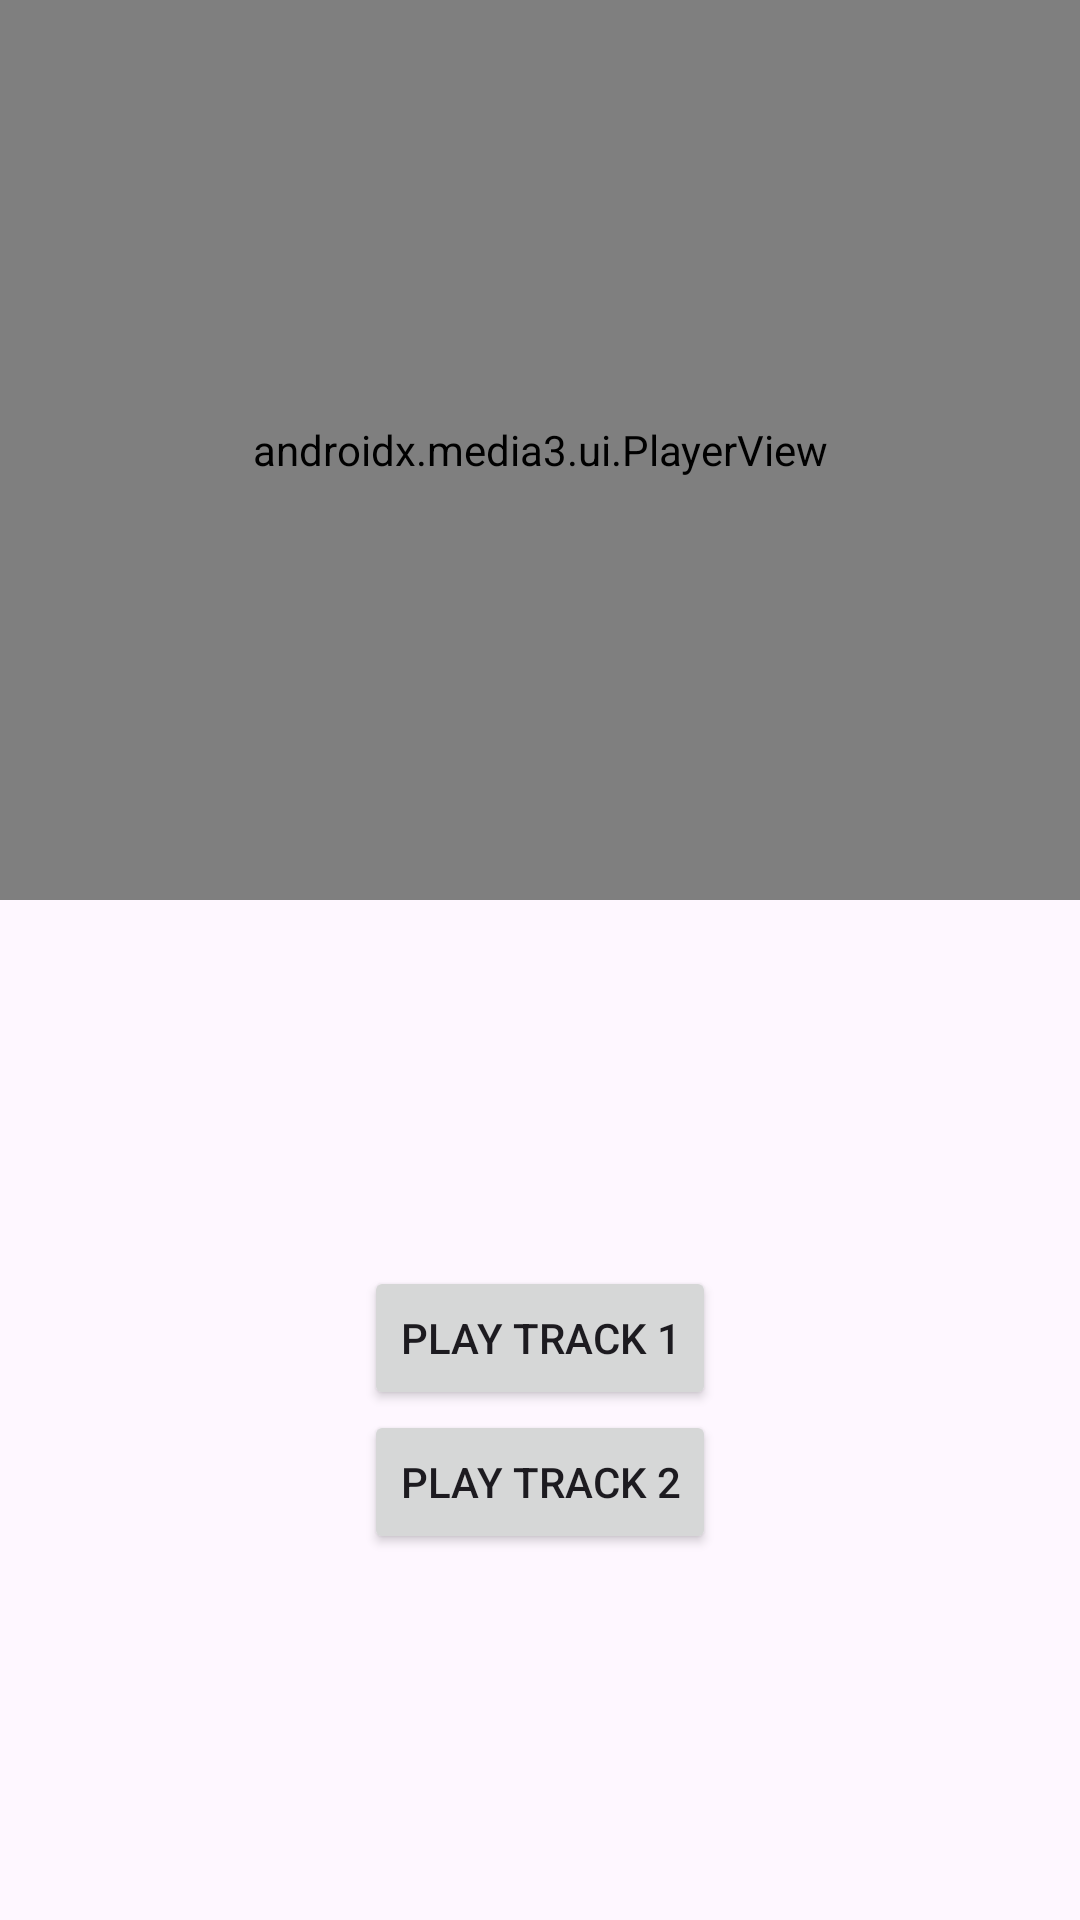

Android layout source for this screen:
<!-- AndroidManifest.xml: application theme Theme.ExoPlayerAudioFocusSample -->
<!-- res/layout/activity_multi_track.xml -->
<?xml version="1.0" encoding="utf-8"?>
<androidx.constraintlayout.widget.ConstraintLayout xmlns:android="http://schemas.android.com/apk/res/android"
    xmlns:app="http://schemas.android.com/apk/res-auto"
    xmlns:tools="http://schemas.android.com/tools"
    android:id="@+id/main"
    android:layout_width="match_parent"
    android:layout_height="match_parent"
    tools:context=".MultiTrackActivity">

    <androidx.media3.ui.PlayerView
        android:id="@+id/player"
        android:layout_width="match_parent"
        android:layout_height="300dp"
        app:layout_constraintTop_toTopOf="parent" />

    <LinearLayout
        android:layout_width="match_parent"
        android:layout_height="wrap_content"
        android:gravity="center"
        android:orientation="vertical"
        app:layout_constraintBottom_toBottomOf="parent"
        app:layout_constraintTop_toBottomOf="@id/player">

        <Button
            android:id="@+id/btnPlayTrack1"
            android:layout_width="wrap_content"
            android:layout_height="wrap_content"
            android:text="Play Track 1" />

        <Button
            android:id="@+id/btnPlayTrack2"
            android:layout_width="wrap_content"
            android:layout_height="wrap_content"
            android:text="Play Track 2" />

    </LinearLayout>

</androidx.constraintlayout.widget.ConstraintLayout>
<!-- resources referenced by this layout -->
<resources>
  <style name="Theme.ExoPlayerAudioFocusSample" parent="Base.Theme.ExoPlayerAudioFocusSample" />
  <style name="Base.Theme.ExoPlayerAudioFocusSample" parent="Theme.Material3.DayNight.NoActionBar">
          
          
      </style>
</resources>
